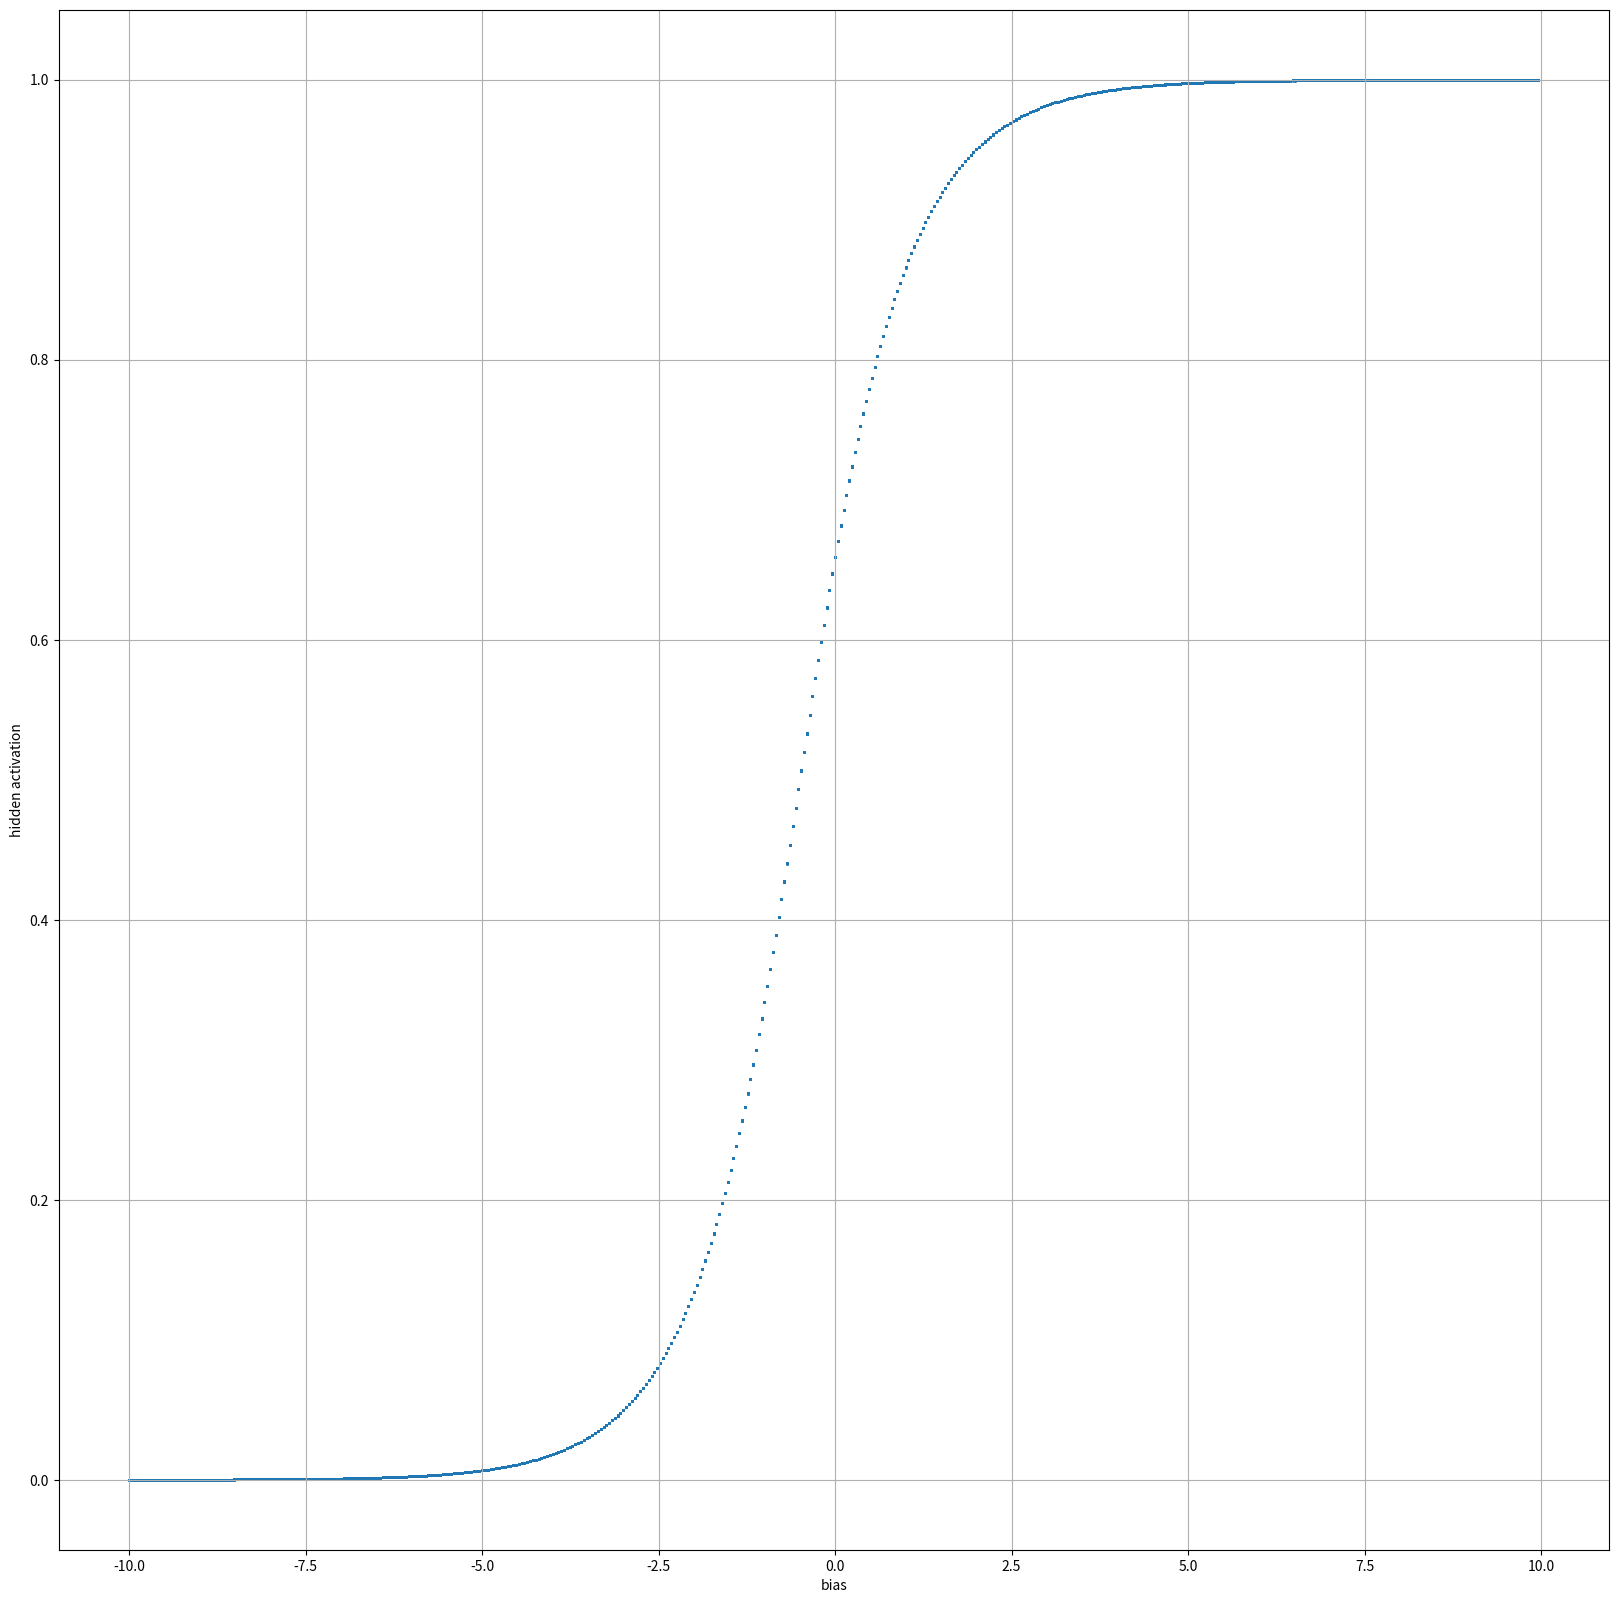

Recreate this plot in Python.
import random
import math

import matplotlib.pyplot as plt

fig = plt.figure(figsize=(20, 20))

width = 500
height = 500

alpha = 0.9
w = 1.0
b1 = -10
b2 = 10

x = []
y = []
for i in range(width):
    # Tick of the parameter
    b = b1 + (b2 - b1) * float(i) / width

    # Random Initialization
    h = 2 * random.random() - 1
    for j in range(1000):
        # RNN-map
        h = alpha * h + (1 - alpha) * (1 / (1 + math.exp(-(w * h + b))))
        if j > 100:
            x.append(b)
            y.append(h)

plt.scatter(x, y, s=1)
plt.xlabel("bias")
plt.ylabel("hidden activation")
plt.grid(True)
plt.show()